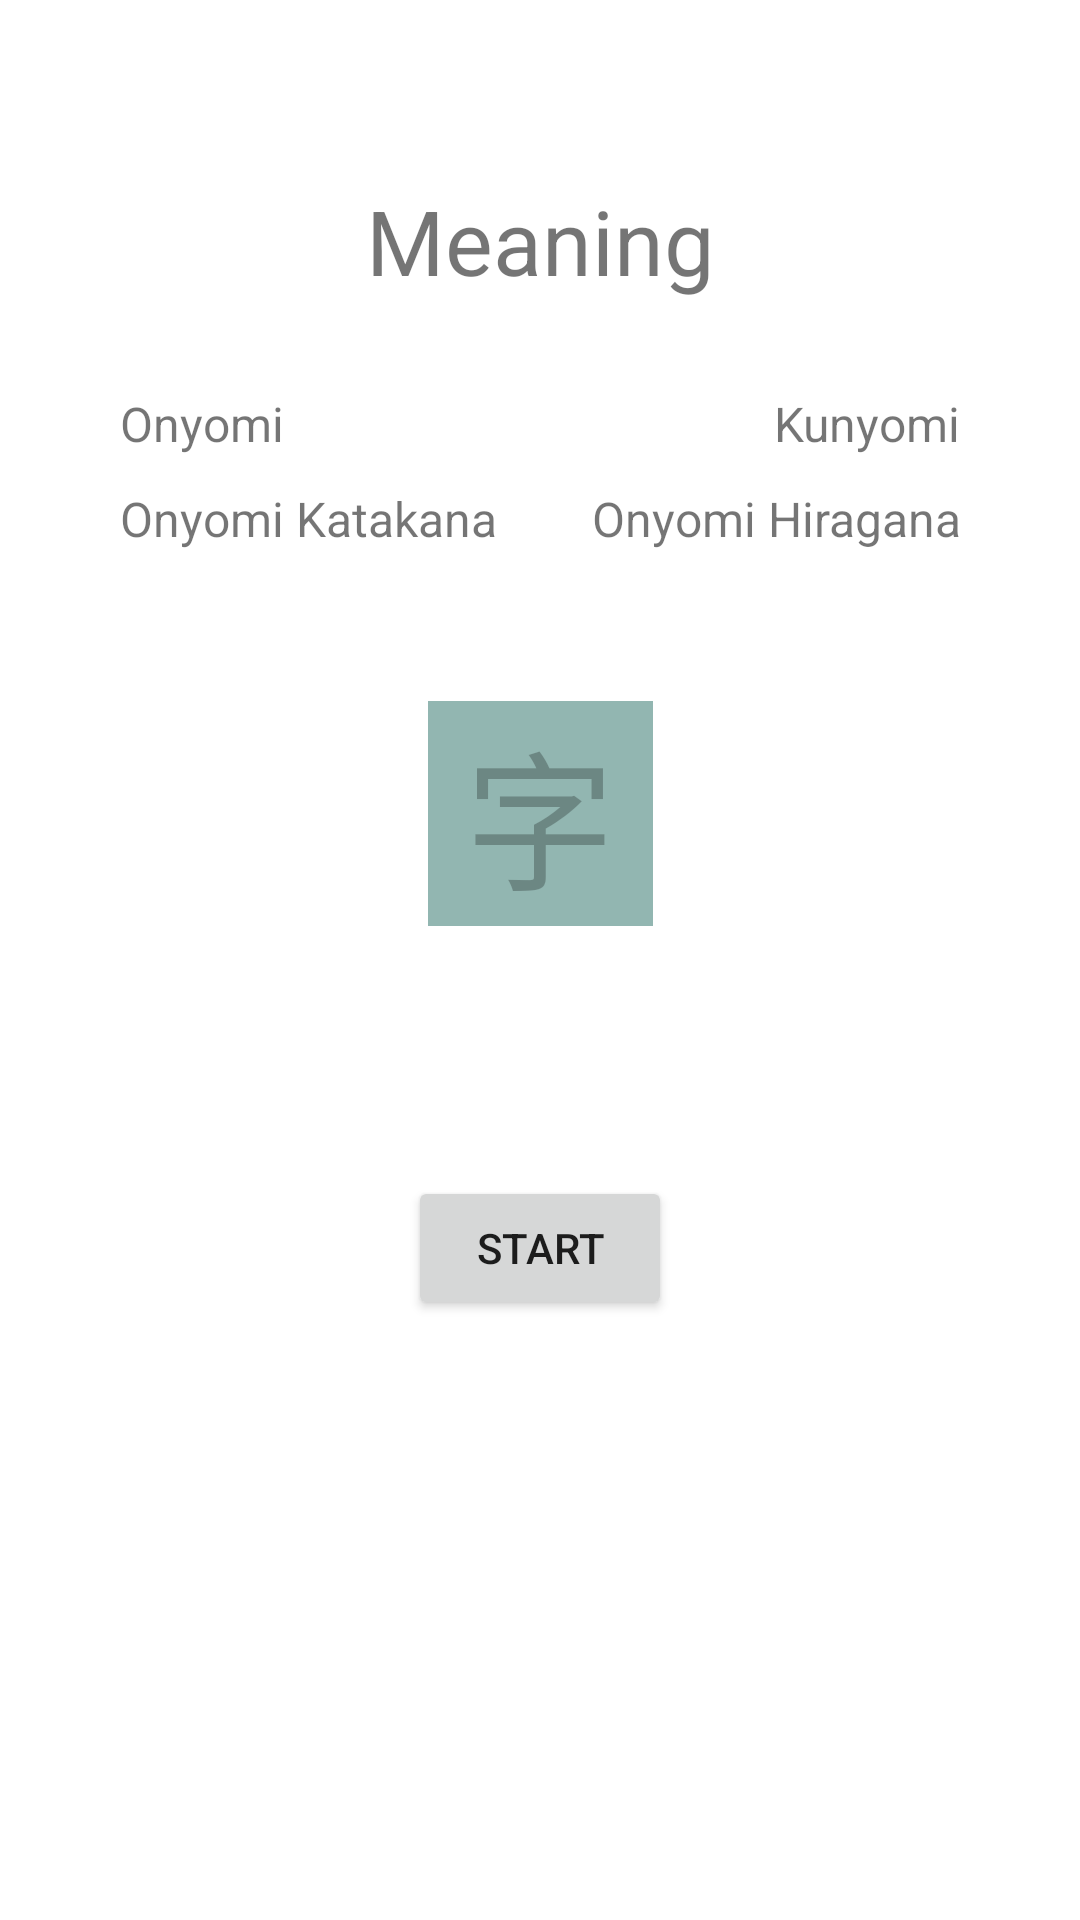

Layout XML and referenced resources for this Android screen:
<!-- AndroidManifest.xml: application theme Theme.KanjiPractice -->
<!-- res/layout/activity_play.xml -->
<?xml version="1.0" encoding="utf-8"?>
<androidx.constraintlayout.widget.ConstraintLayout xmlns:android="http://schemas.android.com/apk/res/android"
    xmlns:app="http://schemas.android.com/apk/res-auto"
    xmlns:tools="http://schemas.android.com/tools"
    android:layout_width="match_parent"
    android:layout_height="match_parent"
    tools:context=".PlayActivity">

    <TextView
        android:id="@+id/tv_meaning"
        android:layout_width="match_parent"
        android:layout_height="wrap_content"
        android:layout_marginStart="30dp"
        android:layout_marginTop="60dp"
        android:layout_marginEnd="30dp"
        android:text="Meaning"
        android:textAlignment="center"
        android:textSize="30sp"
        app:layout_constraintEnd_toEndOf="parent"
        app:layout_constraintStart_toStartOf="parent"
        app:layout_constraintTop_toTopOf="parent" />

    <LinearLayout
        android:id="@+id/ll_onyomiAndKunyomi"
        android:layout_width="match_parent"
        android:layout_height="wrap_content"
        android:layout_marginStart="30dp"
        android:layout_marginTop="30dp"
        android:layout_marginEnd="30dp"
        android:orientation="horizontal"
        app:layout_constraintEnd_toEndOf="parent"
        app:layout_constraintStart_toStartOf="parent"
        app:layout_constraintTop_toBottomOf="@id/tv_meaning">

        <TextView
            android:id="@+id/tv_onyomi"
            android:layout_width="120dp"
            android:layout_height="wrap_content"
            android:layout_marginRight="15dp"
            android:layout_weight="1"
            android:paddingStart="10dp"
            android:text="Onyomi"
            android:textSize="16sp" />

        <TextView
            android:id="@+id/tv_kunyomi"
            android:layout_width="120dp"
            android:layout_height="wrap_content"
            android:layout_marginStart="10dp"
            android:layout_weight="1"
            android:paddingEnd="10dp"
            android:text="Kunyomi"
            android:textAlignment="textEnd"
            android:textSize="16sp" />
    </LinearLayout>

    <LinearLayout
        android:id="@+id/ll_onKatakanaAndKunHiragana"
        android:layout_width="match_parent"
        android:layout_height="wrap_content"
        android:layout_marginStart="30dp"
        android:layout_marginTop="10dp"
        android:layout_marginEnd="30dp"
        android:orientation="horizontal"
        app:layout_constraintEnd_toEndOf="parent"
        app:layout_constraintStart_toStartOf="parent"
        app:layout_constraintTop_toBottomOf="@id/ll_onyomiAndKunyomi">

        <TextView
            android:id="@+id/tv_onyomiKatakana"
            android:layout_width="120dp"
            android:layout_height="wrap_content"
            android:layout_marginRight="15dp"
            android:layout_weight="1"
            android:paddingStart="10dp"
            android:text="Onyomi Katakana"
            android:textSize="16sp" />

        <TextView
            android:id="@+id/tv_kunyomiHiragana"
            android:layout_width="120dp"
            android:layout_height="wrap_content"
            android:layout_weight="1"
            android:paddingRight="10dp"
            android:text="Onyomi Hiragana"
            android:textAlignment="textEnd"
            android:textSize="16sp" />
    </LinearLayout>

    <EditText
        android:id="@+id/et_answer"
        android:layout_width="75dp"
        android:layout_height="75dp"
        android:layout_marginTop="50dp"
        android:background="@color/gray"
        android:cursorVisible="false"
        android:editable="true"
        android:ems="10"
        android:enabled="false"
        android:imeOptions="actionGo"
        android:inputType="textNoSuggestions|textFilter"
        android:text="字"
        android:textAlignment="center"
        android:textColorHighlight="#00FFFFFF"
        android:textColorLink="#00FFFFFF"
        android:textSize="50sp"
        app:layout_constraintEnd_toEndOf="parent"
        app:layout_constraintStart_toStartOf="parent"
        app:layout_constraintTop_toBottomOf="@id/ll_onKatakanaAndKunHiragana" />

    <TextView
        android:id="@+id/tv_check"
        android:layout_width="30dp"
        android:layout_height="30dp"
        android:layout_marginEnd="20dp"
        android:gravity="center"
        android:textSize="25sp"
        app:layout_constraintBottom_toTopOf="@id/et_answer"
        app:layout_constraintEnd_toStartOf="@+id/bt_kanjiInfo" />

    <Button
        android:id="@+id/bt_start"
        android:layout_width="wrap_content"
        android:layout_height="wrap_content"
        android:layout_marginBottom="200dp"
        android:onClick="start"
        android:text="Start"
        app:layout_constraintBottom_toBottomOf="parent"
        app:layout_constraintEnd_toEndOf="parent"
        app:layout_constraintStart_toStartOf="parent" />

    <ImageButton
        android:id="@+id/bt_kanjiInfo"
        android:layout_width="45dp"
        android:layout_height="45dp"
        android:layout_marginTop="40dp"
        android:background="@color/white"
        android:onClick="launchKanjiInfoActivity"
        android:visibility="invisible"
        app:layout_constraintStart_toEndOf="@+id/et_answer"
        app:layout_constraintTop_toBottomOf="@+id/ll_onKatakanaAndKunHiragana"
        app:srcCompat="@android:drawable/ic_menu_info_details"
        tools:ignore="SpeakableTextPresentCheck,TouchTargetSizeCheck" />
</androidx.constraintlayout.widget.ConstraintLayout>
<!-- resources referenced by this layout -->
<resources>
  <color name="gray">#92B6B1</color>
  <color name="white">#FFFFFFFF</color>
  <style name="Theme.KanjiPractice" parent="Theme.MaterialComponents.DayNight.DarkActionBar">
          
          <item name="colorPrimary">@color/green</item>
          
          <item name="colorSecondary">@color/orange</item>
          
          <item name="android:statusBarColor" tools:targetApi="l">?attr/colorPrimary</item>
          
      </style>
  <color name="green">#FF018786</color>
  <color name="orange">#F44336</color>
</resources>
